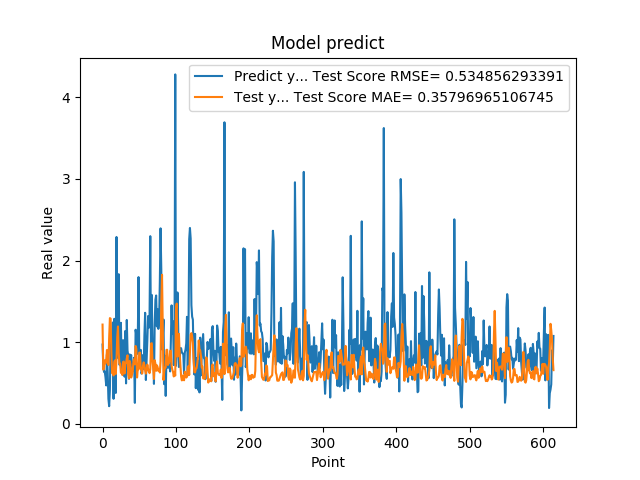

The file beside this chart, header and first rows:
9.704009890556335449e-01, 1.215156335396885501e+00
6.997730135917663574e-01, 6.632548364145977038e-01
6.361600160598754883e-01, 6.812951801131734708e-01
6.393389701843261719e-01, 7.769063856560366466e-01
5.699130296707153320e-01, 7.388550124690410614e-01
4.694110155105590820e-01, 7.750941119139270752e-01
8.482750058174133301e-01, 9.034584320052793105e-01
6.324055790901184082e-01, 7.582516044296743196e-01
3.047409951686859131e-01, 7.192997743442930414e-01
2.148479968309402466e-01, 1.052345102679971722e+00
4.153338372707366943e-01, 1.294054442115651904e+00
9.913370013236998401e-01, 1.288314034255691132e+00
7.429170012474058948e-01, 8.805336716165114153e-01
8.799139857292175293e-01, 6.182478994641654735e-01
1.240342974662780762e+00, 6.426902747682634587e-01
3.054729998111724854e-01, 5.916303366274482389e-01
1.285866022109985352e+00, 7.592476340975509164e-01
1.090137004852295144e+00, 7.766399294701267220e-01
3.773260116577148438e-01, 6.095524812548153148e-01
2.288666009902954102e+00, 7.872292149452846388e-01
8.070570230484008789e-01, 1.062083424194406822e+00
8.929409980773925781e-01, 1.191898153308586616e+00
1.832507014274596724e+00, 8.686342188395907993e-01
7.223749756813049316e-01, 7.365162615079712261e-01
7.407349944114685059e-01, 7.358457790314965052e-01
1.236768960952758789e+00, 6.231423928877087848e-01
7.108730077743530273e-01, 6.433325901178261752e-01
6.473349928855895996e-01, 5.963376490049833167e-01
1.024247765541076882e+00, 7.565633754797463917e-01
7.440620064735412598e-01, 7.622003431832673481e-01
5.768560171127319336e-01, 6.159580190702251823e-01
1.137029051780700906e+00, 7.340102212206155441e-01
4.941360056400298517e-01, 7.451841617694539011e-01
1.271524906158447266e+00, 8.014608270596838002e-01
8.988280296325682484e-01, 8.386984424958451312e-01
8.299319744110107422e-01, 6.050941260367889152e-01
5.502920150756835938e-01, 5.578791937350888741e-01
8.491920232772827148e-01, 7.689565827240905094e-01
7.995309829711914062e-01, 7.244278329142515016e-01
8.413559794425964355e-01, 5.661697145028673495e-01
7.240070104598999023e-01, 6.015193718098853504e-01
6.538060307502746582e-01, 6.281599020779298215e-01
6.538396477699279785e-01, 7.564202022839953132e-01
8.085789680480957031e-01, 7.923528468589676743e-01
2.556999921798706055e-01, 7.277762547830372020e-01
1.151844024658203125e+00, 9.525569436675176416e-01
1.088750958442687988e+00, 9.173746387346956022e-01
8.547700047492980957e-01, 5.665969439457400059e-01
1.052428960800170898e+00, 6.785331699860430721e-01
1.797067999839782715e+00, 6.672119288200545340e-01
8.751260042190551758e-01, 8.715176376876769826e-01
7.571684122085571289e-01, 8.704511453903162055e-01
9.052469730377196155e-01, 6.687433321123712471e-01
6.141330003738403320e-01, 6.761951295005936835e-01
6.452289819717407227e-01, 6.154108043712755993e-01
8.408679962158203125e-01, 7.094393530826875738e-01
6.755350232124328613e-01, 7.520496117637712752e-01
1.084153056144714355e+00, 7.216007028101261156e-01
1.359479665756225586e+00, 6.531333300101899164e-01
5.357339978218078613e-01, 6.138170921115967404e-01
7.839810252189636230e-01, 6.613598732222036869e-01
... 554 more rows
